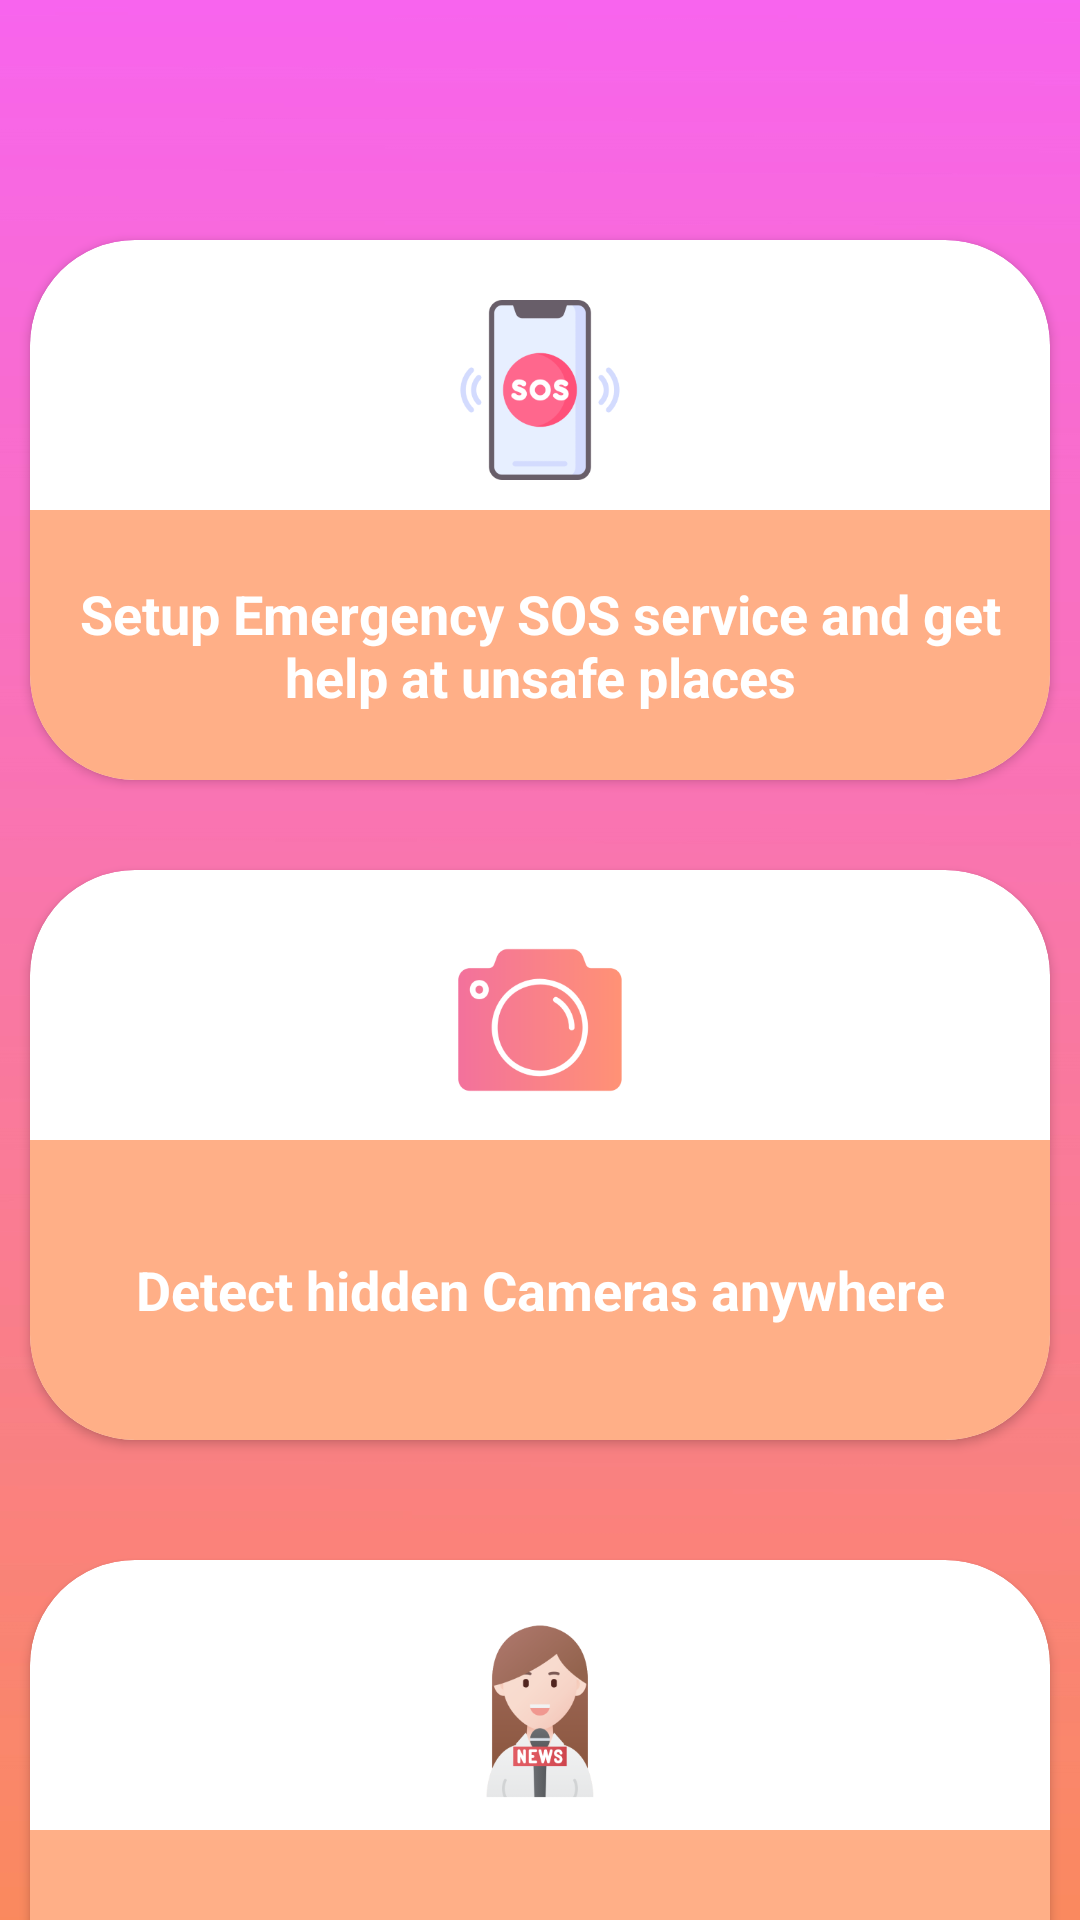

Android layout source for this screen:
<!-- AndroidManifest.xml: application theme AppTheme -->
<!-- res/layout/activity_instructions.xml -->
<?xml version="1.0" encoding="utf-8"?>
<androidx.core.widget.NestedScrollView xmlns:android="http://schemas.android.com/apk/res/android"
    xmlns:app="http://schemas.android.com/apk/res-auto"
    xmlns:tools="http://schemas.android.com/tools"
    android:layout_width="match_parent"
    android:layout_height="match_parent"
    android:background="@drawable/bgapps"
    android:orientation="vertical"
    tools:context=".Instructions">

    <RelativeLayout
        android:layout_width="match_parent"
        android:layout_marginTop="20dp"
        android:layout_marginBottom="40dp"
        android:layout_height="match_parent">


        <androidx.cardview.widget.CardView
            android:id="@+id/card1"
            android:layout_width="match_parent"
            android:layout_height="180dp"
            android:layout_marginLeft="10dp"
            android:layout_marginTop="60dp"
            android:layout_marginRight="10dp"
            android:background="@color/colorPrimary"
            app:cardCornerRadius="35dp"
            tools:ignore="MissingConstraints">


            <ImageView
                android:layout_width="60dp"
                android:layout_height="60dp"
                android:layout_gravity="center_horizontal"
                android:layout_marginTop="20dp"
                android:src="@drawable/ic_sos"
                app:srcCompat="@drawable/ic_sos" />

            <TextView
                android:layout_width="match_parent"
                android:layout_height="match_parent"
                android:layout_marginTop="90dp"
                android:background="#FFAF87"
                android:gravity="center"
                android:text="Setup Emergency SOS service and get help at unsafe places"
                android:textColor="#ffffff"
                android:textSize="18dp"
                android:paddingLeft="5dp"
                android:paddingRight="5dp"
                android:textStyle="bold"/>


        </androidx.cardview.widget.CardView>

        <androidx.cardview.widget.CardView
            android:id="@+id/card2"
            android:layout_width="match_parent"
            android:layout_height="190dp"
            android:layout_marginLeft="10dp"
            android:layout_marginTop="270dp"
            android:layout_marginRight="10dp"
            app:cardCornerRadius="35dp">

            <ImageView
                android:layout_width="60dp"
                android:layout_height="60dp"
                android:layout_gravity="center_horizontal"
                android:layout_marginTop="20dp"
                android:src="@drawable/ic_photographer__new"
                app:srcCompat="@drawable/ic_photographer__new" />

            <TextView
                android:layout_width="match_parent"
                android:layout_height="match_parent"
                android:layout_marginTop="90dp"
                android:background="@color/colorPrimaryDark"
                android:gravity="center"
                android:paddingLeft="5dp"
                android:paddingRight="5dp"
                android:text="Detect hidden Cameras anywhere"
                android:textColor="#ffffff"
                android:textSize="18dp"
                android:textStyle="bold" />
        </androidx.cardview.widget.CardView>


        <androidx.cardview.widget.CardView
            android:id="@+id/card3"
            android:layout_width="match_parent"
            android:layout_height="190dp"
            android:layout_marginLeft="10dp"
            android:layout_marginTop="500dp"
            android:layout_marginRight="10dp"
            app:cardCornerRadius="35dp">

            <ImageView
                android:layout_width="60dp"
                android:layout_height="60dp"
                android:layout_gravity="center_horizontal"
                android:layout_marginTop="20dp"
                android:src="@drawable/ic_world_news"
                app:srcCompat="@drawable/ic_world_news" />

            <TextView
                android:layout_width="match_parent"
                android:layout_height="match_parent"
                android:layout_marginTop="90dp"
                android:background="#FFAF87"
                android:gravity="center"
                android:text="Read Women's empowerment and struggle news and get empowered"
                android:textColor="#ffffff"
                android:paddingLeft="5dp"
                android:paddingRight="5dp"
                android:textSize="18dp"
                android:textStyle="bold" />
        </androidx.cardview.widget.CardView>
        <androidx.cardview.widget.CardView
            android:id="@+id/card4"
            android:layout_width="match_parent"
            android:layout_marginTop="720dp"
            android:layout_marginLeft="10dp"
            android:layout_marginRight="10dp"
            app:cardCornerRadius="35dp"
            android:layout_height="190dp">

            <ImageView
                android:layout_width="60dp"
                android:layout_height="60dp"
                android:layout_gravity="center_horizontal"
                android:layout_marginTop="20dp"
                android:src="@drawable/ic_siren_new"
                app:srcCompat="@drawable/ic_siren_new" />

            <TextView
                android:layout_width="match_parent"
                android:layout_height="match_parent"
                android:layout_marginTop="90dp"
                android:background="#FFAF87"
                android:gravity="center"
                android:text="Use this button to deviate the culprit, this can also be trigerred by just tapping the power button 6 times"
                android:textColor="#ffffff"
                android:textSize="18dp"
                android:paddingLeft="5dp"
                android:paddingRight="5dp"
                android:textStyle="bold" />
        </androidx.cardview.widget.CardView>
        <androidx.cardview.widget.CardView
            android:id="@+id/card05"
            android:layout_width="match_parent"
            android:layout_height="190dp"
            android:layout_marginLeft="10dp"
            android:layout_marginTop="950dp"
            android:layout_marginRight="10dp"
            android:background="@color/colorPrimary"
            app:cardCornerRadius="35dp"
            tools:ignore="MissingConstraints">


        <ImageView
            android:layout_width="60dp"
            android:layout_height="60dp"
            android:layout_gravity="center_horizontal"
            android:layout_marginTop="20dp"
            android:src="@drawable/ic_2hours"
            app:srcCompat="@drawable/ic_2hours" />

        <TextView
            android:layout_width="match_parent"
            android:layout_height="match_parent"
            android:layout_marginTop="90dp"
            android:background="#FFAF87"
            android:gravity="center"
            android:text="Once Every 2hours sends current location notification to User's closed one's, it will be useful as evidence to the police during crime search"
            android:textColor="#ffffff"
            android:textSize="18dp"
            android:paddingLeft="5dp"
            android:paddingRight="5dp"
            android:textStyle="bold"/>

        </androidx.cardview.widget.CardView>
        <androidx.cardview.widget.CardView
            android:id="@+id/card06"
            android:layout_width="match_parent"
            android:layout_height="180dp"
            android:layout_marginLeft="10dp"
            android:layout_marginTop="1180dp"
            android:layout_marginRight="10dp"
            android:background="@color/colorPrimary"
            app:cardCornerRadius="35dp"
            tools:ignore="MissingConstraints">

        <ImageView
            android:layout_width="60dp"
            android:layout_height="60dp"
            android:layout_gravity="center_horizontal"
            android:layout_marginTop="20dp"
            android:src="@drawable/ic_24hours"
            app:srcCompat="@drawable/ic_24hours" />

        <TextView
            android:layout_width="match_parent"
            android:layout_height="match_parent"
            android:layout_marginTop="90dp"
            android:background="#FFAF87"
            android:gravity="center"
            android:text="If phone is not activated for more than 24hours alert notification with location details will be send to User's closed ones and control room(police)"
            android:textColor="#ffffff"
            android:textSize="18dp"
            android:paddingLeft="5dp"
            android:paddingRight="5dp"
            android:textStyle="bold"/>

        </androidx.cardview.widget.CardView>

</RelativeLayout>

</androidx.core.widget.NestedScrollView>
<!-- resources referenced by this layout -->
<resources>
  <color name="colorPrimary">#FFAF87</color>#FF8E72
  <color name="colorPrimaryDark">#FFAF87</color>
  <!-- drawable bgapps: jpeg bitmap (drawable, 156247 bytes) -->
  <!-- drawable ic_24hours: png bitmap (drawable-xhdpi, 30420 bytes) -->
  <!-- drawable ic_2hours: png bitmap (drawable-xhdpi, 15732 bytes) -->
  <!-- drawable ic_photographer__new: png bitmap (drawable-xxxhdpi, 13908 bytes) -->
  <!-- drawable ic_siren_new: png bitmap (drawable-hdpi, 9434 bytes) -->
  <!-- drawable ic_sos: png bitmap (drawable-xxhdpi, 14096 bytes) -->
  <!-- drawable ic_world_news: png bitmap (drawable-xhdpi, 20227 bytes) -->
  <style name="AppTheme" parent="Theme.AppCompat.Light.NoActionBar">
          
          <item name="colorPrimary">@color/colorPrimary</item>
          <item name="colorPrimaryDark">@color/colorPrimaryDark</item>
          <item name="colorAccent">@color/colorAccent</item>
      </style>
  <color name="colorAccent">#FFAF87</color>
</resources>
